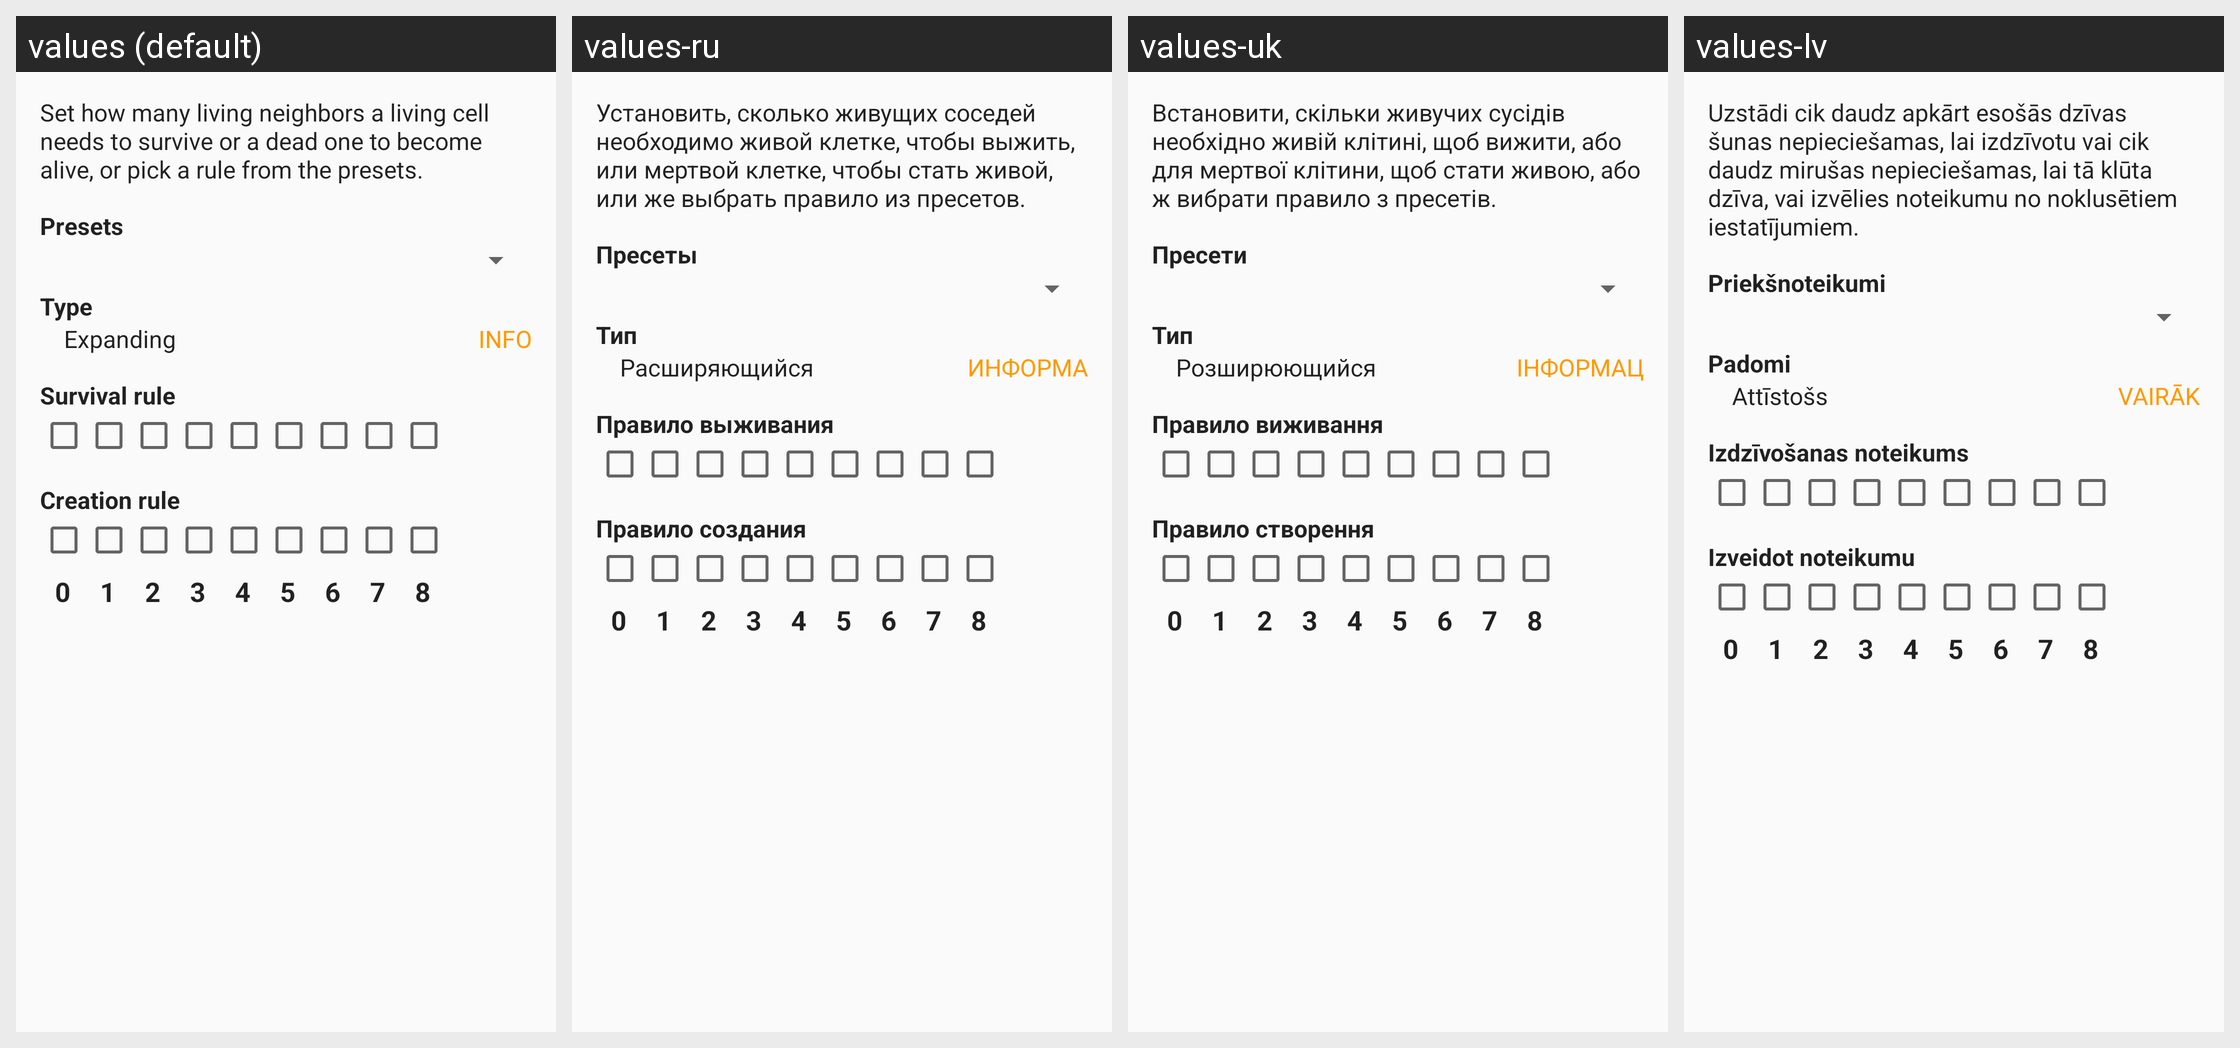

This grid shows one Android layout under several languages. Give, for every string resource on the screen, its name, the default text and each shown locale's text.
Android screen res/layout/dialog_change_rules.xml rendered under 4 locales, left to right: values (default), values-ru, values-uk, values-lv. Device: Nexus 5 (rendered at 1080×1920; each locale shown at half size, 540×960, under a caption strip naming it); theme Theme.Custom.
Other locales in the repository, not shown: values-de, values-et, values-fr, values-hr, values-hu.
Strings drawn on this screen, with the default value and each locale's value (text and hints the layout hard-codes, and strings that could not be matched under every locale, appear in the picture but are not listed):

dialog_change_rules_generic_description
  values: Set how many living neighbors a living cell needs to survive or a dead one to become alive, or pick a rule from the presets.
  values-ru: Установить, сколько живущих соседей необходимо живой клетке, чтобы выжить, или мертвой клетке, чтобы стать живой, или же выбрать правило из пресетов.
  values-uk: Встановити, скільки живучих сусідів необхідно живій клітині, щоб вижити, або для мертвої клітини, щоб стати живою, або ж вибрати правило з пресетів.
  values-lv: Uzstādi cik daudz apkārt esošās dzīvas šunas nepieciešamas, lai izdzīvotu vai cik daudz mirušas nepieciešamas, lai tā klūta dzīva, vai izvēlies noteikumu no noklusētiem iestatījumiem.

dialog_change_rules_presets
  values: Presets
  values-ru: Пресеты
  values-uk: Пресети
  values-lv: Priekšnoteikumi

dialog_change_rules_type
  values: Type
  values-ru: Тип
  values-uk: Тип
  values-lv: Padomi

preset_type_expanding
  values: Expanding
  values-ru: Расширяющийся
  values-uk: Розширюющийся
  values-lv: Attīstošs

dialog_change_rules_info
  values: Info
  values-ru: Информация
  values-uk: Інформація
  values-lv: Vairāk

dialog_change_rules_survival_description
  values: Survival rule
  values-ru: Правило выживания
  values-uk: Правило виживання
  values-lv: Izdzīvošanas noteikums

dialog_change_rules_creation_description
  values: Creation rule
  values-ru: Правило создания
  values-uk: Правило створення
  values-lv: Izveidot noteikumu
